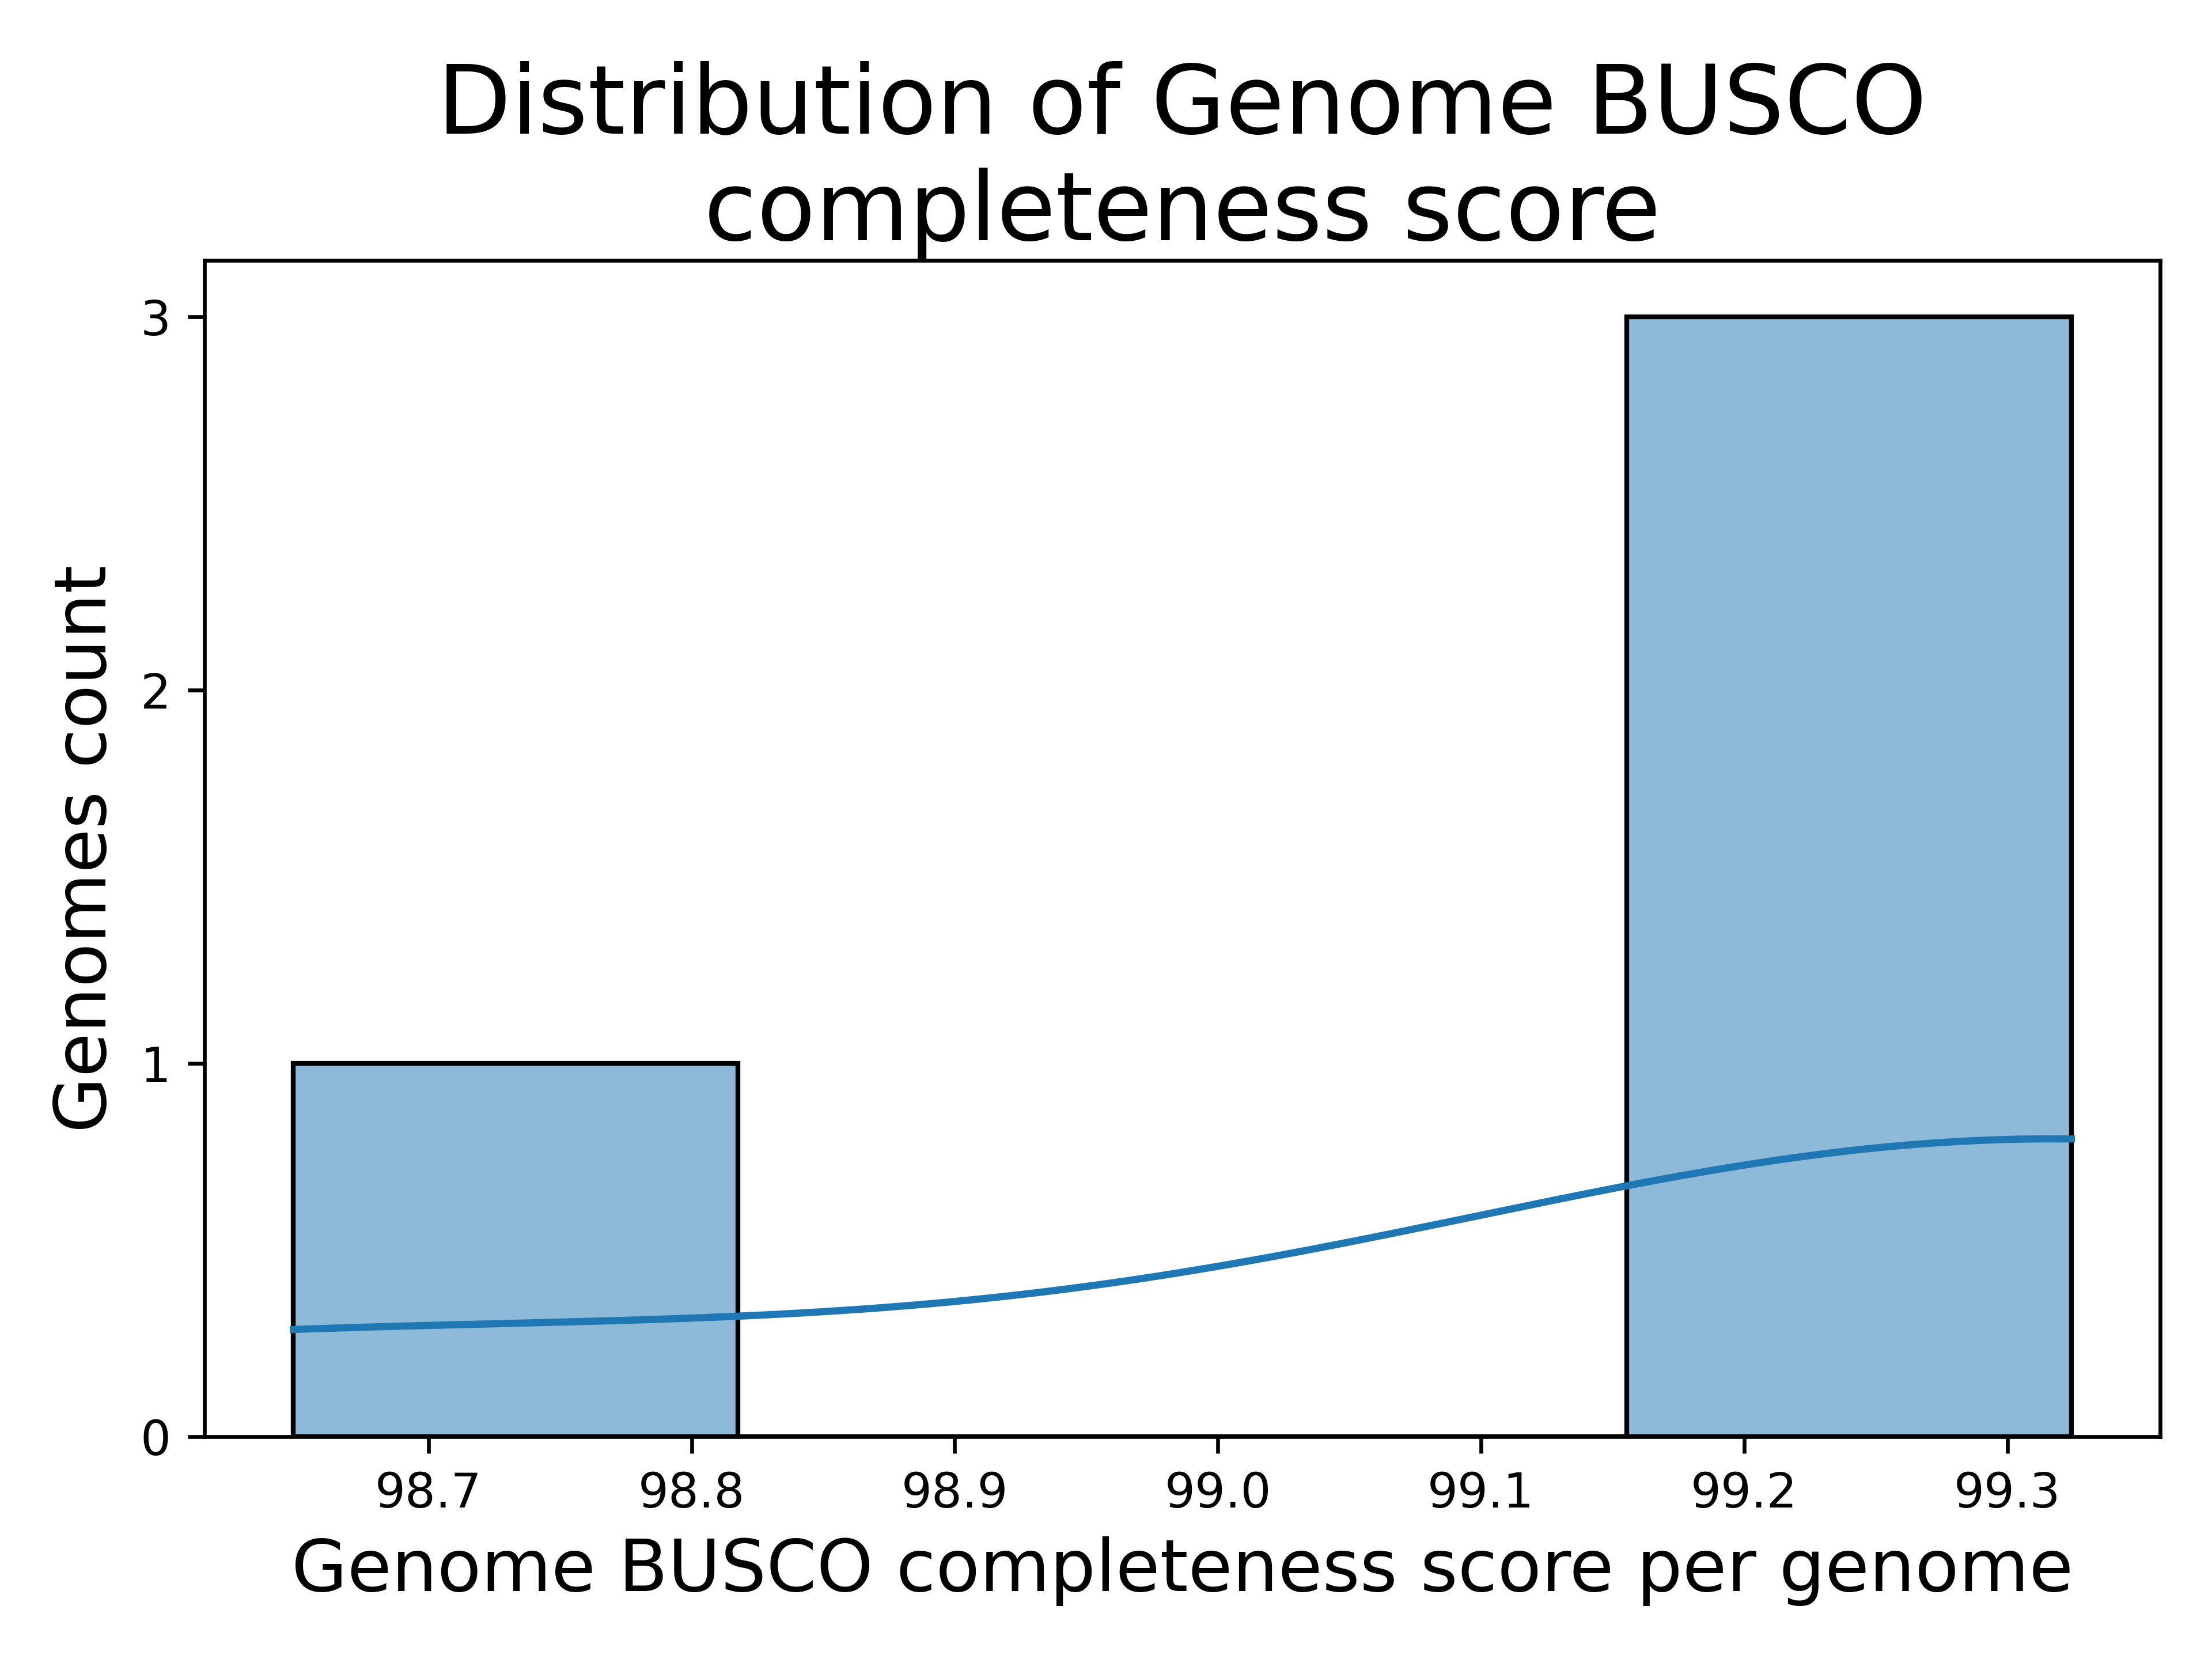

Source data for this figure (header and first rows):
Genome, Genome BUSCO completeness score
b7, 99.32
b8, 98.65
b1, 99.32
b6, 99.32
